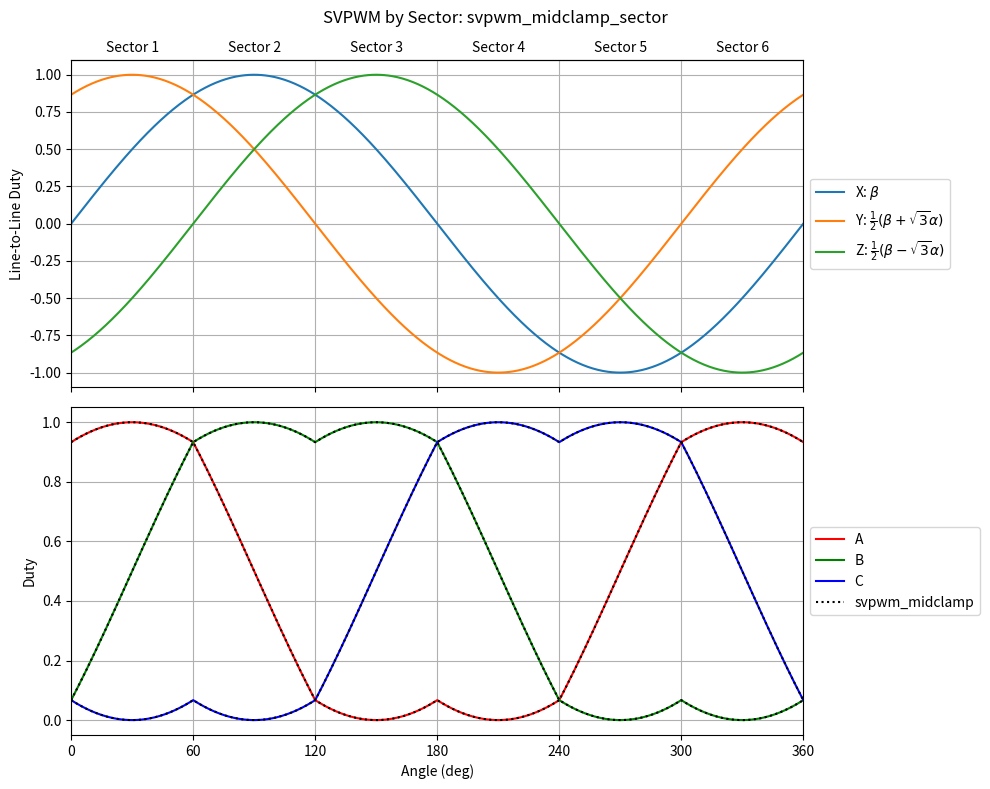

Reproduce this figure in Python. (Note: this script raises an exception after producing the figure.)
import os
import numpy as np
import matplotlib.pyplot as plt

def line_to_line(alpha, beta):
    """
    The 3 basic vector magnitudes of svpwm_midclamp_sector; the other 3 of 6 are their inverses.
    In duty scaling they are also the line-to-line duties: X = B - C, Y = A - C, Z = B - A.
    alpha, beta - duty scaling, 1.0 <=> VBus/sqrt3, the linear limit.
    """
    X = beta
    Y = (beta + np.sqrt(3) * alpha) / 2
    Z = (beta - np.sqrt(3) * alpha) / 2
    return X, Y, Z

def sector(X, Y, Z):
    """The sign tree of svpwm_midclamp_sector."""
    return np.where(X >= 0, np.select([Z < 0, Y >= 0], [1, 2], 3), np.select([Z >= 0, Y < 0], [4, 5], 6))

def svpwm_midclamp_sector(alpha, beta):
    """
    Opposite sectors share one case, the same phase mid. The mid phase takes z0, centering max and min on 1/2;
    the other two follow from it by the line-to-line duties.
    """
    X, Y, Z = line_to_line(alpha, beta)
    s = sector(X, Y, Z)
    midB = (1 + X + Z) / 2
    midA = (1 + Y - Z) / 2
    midC = (1 - X - Y) / 2
    return np.clip(np.select([np.isin(s, (1, 4)), np.isin(s, (2, 5)), np.isin(s, (3, 6))], [
        (midB - Z, midB,     midB - X),
        (midA,     midA + Z, midA - Y),
        (midC + Y, midC + X, midC    ),
    ]), 0, 1)

def svpwm_midclamp(vA, vB, vC):
    """The max/min form, svpwm_math.h. vA, vB, vC normalized to VBus."""
    v = np.array([vA, vB, vC])
    return v - (v.max(axis=0) + v.min(axis=0)) / 2 + 0.5

deg = np.linspace(0, 360, 721)
theta = np.deg2rad(deg)
alpha, beta = np.cos(theta), np.sin(theta)  # radius 1.0, the linear limit

X, Y, Z = line_to_line(alpha, beta)
A, B, C = svpwm_midclamp_sector(alpha, beta)

midclamp = svpwm_midclamp(*np.cos([theta, theta - 2 * np.pi / 3, theta + 2 * np.pi / 3]) / np.sqrt(3))  # the same vector as phase voltages
print(f"max |svpwm_midclamp_sector - svpwm_midclamp| = {np.abs([A, B, C] - midclamp).max():.1e}")

fig, (axXYZ, axABC) = plt.subplots(2, 1, sharex=True, figsize=(10, 8))
axXYZ.plot(deg, X, label=r'X: $\beta$')
axXYZ.plot(deg, Y, label=r'Y: $\frac{1}{2}(\beta + \sqrt{3}\alpha)$')
axXYZ.plot(deg, Z, label=r'Z: $\frac{1}{2}(\beta - \sqrt{3}\alpha)$')
axXYZ.set_ylabel('Line-to-Line Duty')

axABC.plot(deg, A, label='A', color='red')
axABC.plot(deg, B, label='B', color='green')
axABC.plot(deg, C, label='C', color='blue')
axABC.plot(deg, midclamp.T, label=['svpwm_midclamp', '_', '_'], color='black', linestyle=':')
axABC.set_ylabel('Duty')
axABC.set_xlabel('Angle (deg)')
axABC.set_xticks(np.arange(0, 361, 60))
axABC.set_xlim(0, 360)

centers = np.deg2rad(np.arange(30, 360, 60))
sectorAxis = axXYZ.secondary_xaxis('top')
sectorAxis.set_xticks(np.rad2deg(centers), [f'Sector {s}' for s in sector(*line_to_line(np.cos(centers), np.sin(centers)))])
sectorAxis.tick_params(length=0)

for ax in (axXYZ, axABC):
    ax.grid(True)
    ax.legend(loc='center left', bbox_to_anchor=(1.0, 0.5))

fig.suptitle('SVPWM by Sector: svpwm_midclamp_sector')
fig.tight_layout()
fig.savefig(os.path.join(os.path.dirname(os.path.abspath(__file__)), 'SVPWM_SectorID.png'), dpi=100)
plt.show()
